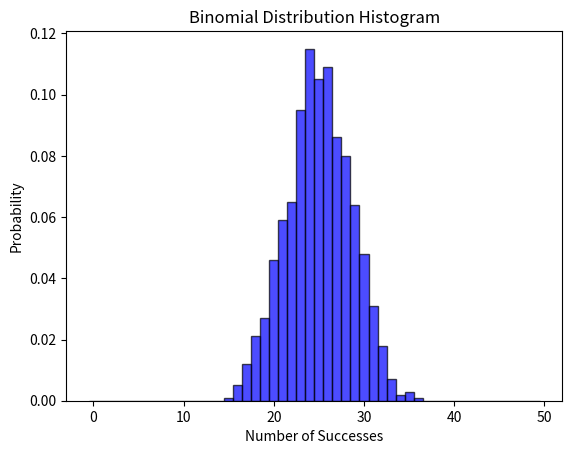

Write the Python code that produced this figure.
from scipy.stats import binom, norm
import numpy as np
import matplotlib.pyplot as plt
import datetime


num_of_trials = 50  
prob_success = 0.5  
prob_failure= 1 - prob_success  

num_of_successes= 25  
binomial_prob = binom.pmf(num_of_successes, num_of_trials, prob_success)

mean = num_of_trials* prob_success  
stdev= np.sqrt(num_of_trials * prob_success * prob_failure) 

normal_prob = norm.cdf(num_of_successes+ 0.5, mean, stdev) - norm.cdf(num_of_successes - 0.5, mean, stdev)


print("Date:" , datetime.datetime.today())
print(f"binomial probability {binomial_prob}, and normal probability {normal_prob}")

data = binom.rvs(num_of_trials, prob_success, size=1000)


plt.hist(data, bins=np.arange(num_of_trials + 1) - 0.5, density=True, alpha=0.7, color='blue', edgecolor='black')


plt.xlabel('Number of Successes')
plt.ylabel('Probability')
plt.title('Binomial Distribution Histogram')


plt.show()

